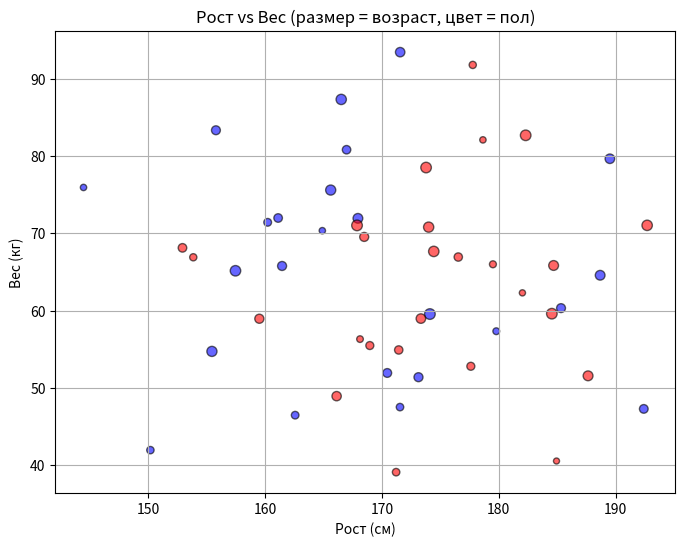

Generate this figure with matplotlib:
import matplotlib.pyplot as plt
import numpy as np

# 1. Генерация случайных данных
np.random.seed(0)  # чтобы результаты были одинаковыми при каждом запуске
n = 50  # количество людей

height = np.random.normal(170, 10, n)  # рост: среднее 170, разброс ±10
weight = np.random.normal(65, 15, n)   # вес: среднее 65, разброс ±15
age = np.random.randint(18, 60, n)     # возраст: от 18 до 60
gender = np.random.choice(['M', 'F'], n)  # случайный пол: M (муж) или F (жен)

# 2. Преобразуем пол в числа, чтобы можно было использовать цвета
gender_colors = []  # список цветов
for g in gender:
    if g == 'M':
        gender_colors.append('blue')  # мужчины - синие
    else:
        gender_colors.append('red')   # женщины - красные

# 3. Построение scatter plot
plt.figure(figsize=(8, 6))  # размер окна
plt.scatter(
    height, weight,     # X и Y оси
    s=age,              # размер точки — возраст
    c=gender_colors,    # цвет по полу
    alpha=0.6,          # прозрачность точек
    edgecolors='black'  # обводка для контраста
)

# 4. Подписи и оформление
plt.xlabel('Рост (см)')
plt.ylabel('Вес (кг)')
plt.title('Рост vs Вес (размер = возраст, цвет = пол)')
plt.grid(True)
plt.show()